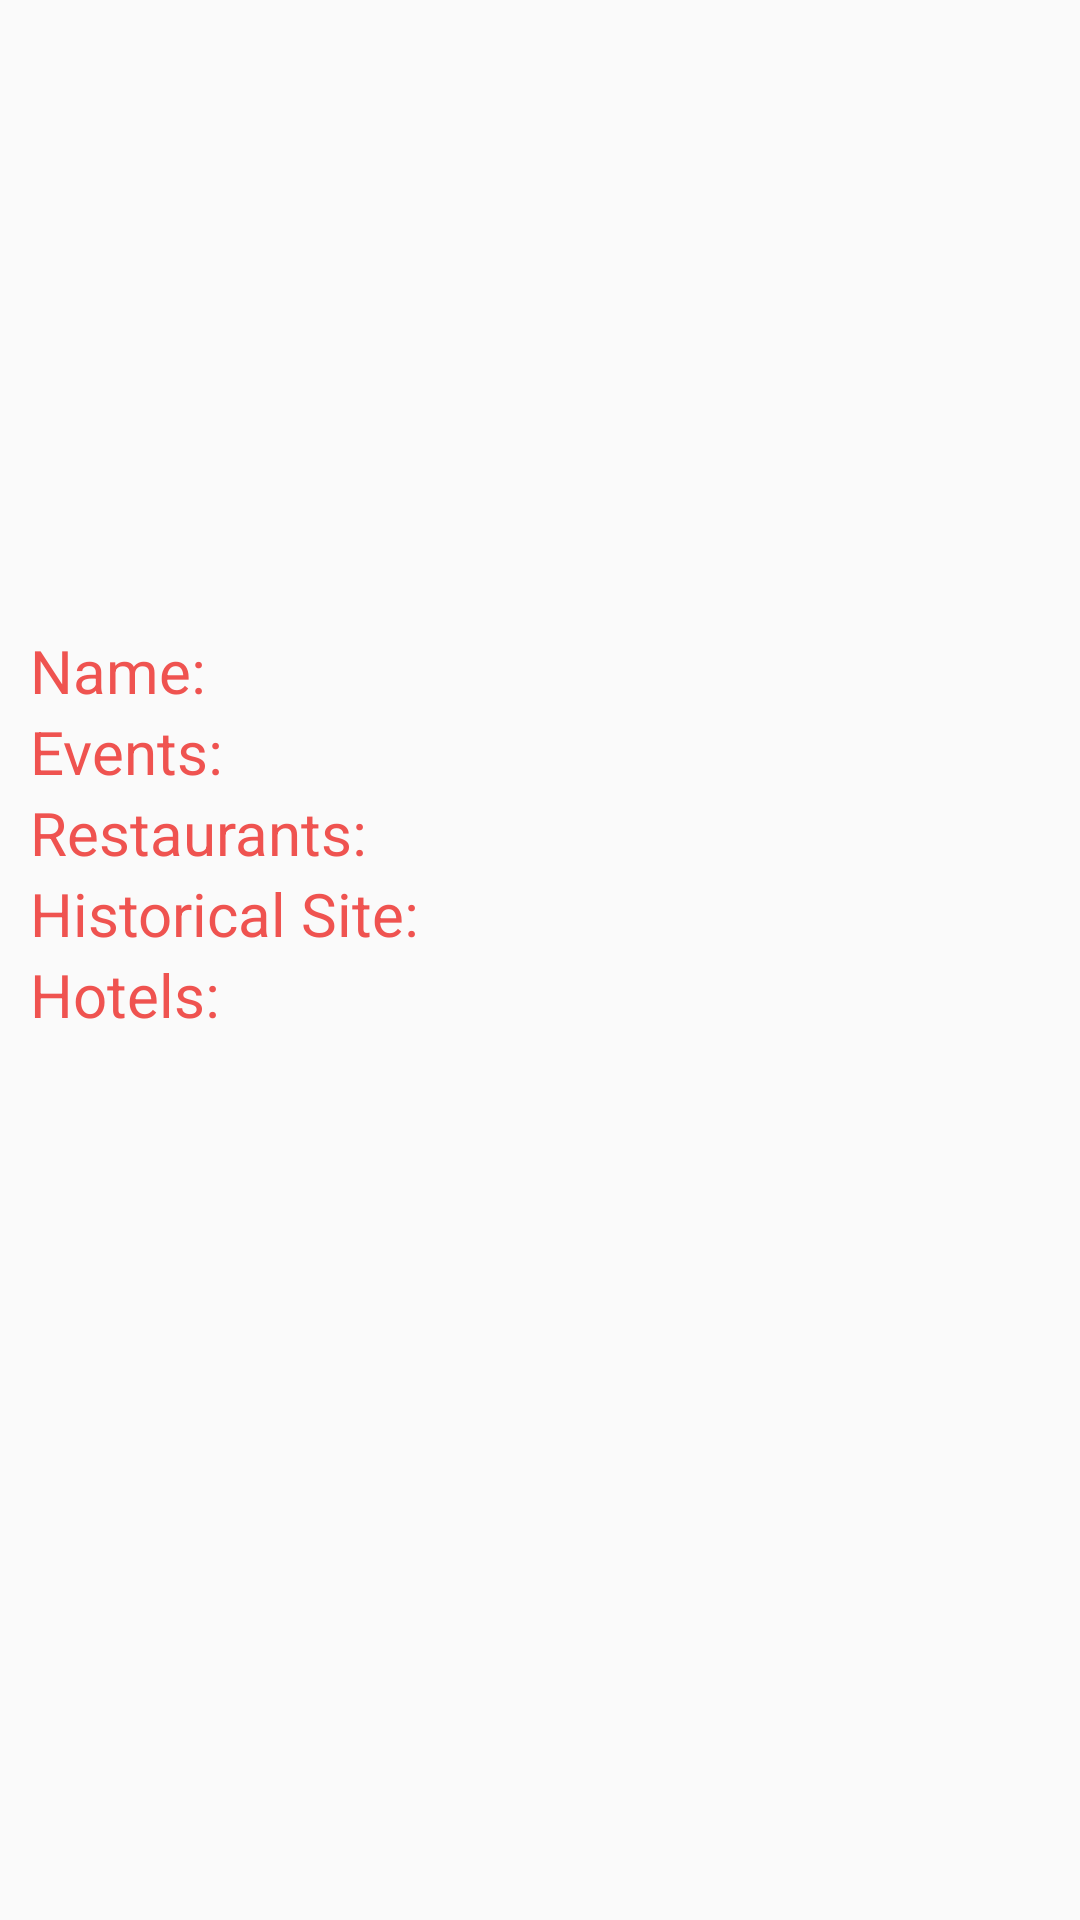

The Android layout XML behind this screen, and the referenced resources:
<!-- AndroidManifest.xml: application theme AppTheme -->
<!-- res/layout/place_item.xml -->
<?xml version="1.0" encoding="utf-8"?>
<LinearLayout
    xmlns:android="http://schemas.android.com/apk/res/android"
    xmlns:tools="http://schemas.android.com/tools"
    android:orientation="vertical"
    android:padding="10dp"
    android:layout_width="match_parent"
    android:layout_height="wrap_content">

    <ImageView
        android:id="@+id/show_image"
       android:scaleType="centerCrop"
        android:layout_width="match_parent"
        android:layout_height="200dp"
        tools:src="@drawable/tour_photos"/>
    <LinearLayout
        android:orientation="horizontal"
        android:layout_width="match_parent"
        android:layout_height="wrap_content">
        <TextView
            android:layout_width="wrap_content"
            android:layout_height="wrap_content"
            android:text="Name:"
            android:textSize="20sp"
            android:paddingRight="10dp"
            android:textColor="#ef5350"
            />
        <TextView
            android:id="@+id/show_name"
            android:layout_width="wrap_content"
            android:layout_height="wrap_content"
            tools:text="Name of place"
            android:textSize="20sp"
        android:textColor="#607d8b"
            />

    </LinearLayout>
    <LinearLayout
        android:orientation="horizontal"
        android:layout_width="match_parent"
        android:layout_height="wrap_content">
        <TextView
            android:layout_width="wrap_content"
            android:layout_height="wrap_content"
            android:text="Events:"
            android:textSize="20sp"
            android:paddingRight="10dp"
            android:textColor="#ef5350"
            />
        <TextView
            android:id="@+id/show_events"
            android:layout_width="wrap_content"
            android:layout_height="wrap_content"
            tools:text="Events in the place"
            android:textSize="20sp"
            android:textColor="#607d8b"
            />

    </LinearLayout>
    <LinearLayout
        android:orientation="horizontal"
        android:layout_width="match_parent"
        android:layout_height="wrap_content">
        <TextView
            android:layout_width="wrap_content"
            android:layout_height="wrap_content"
            android:text="Restaurants:"
            android:textSize="20sp"
            android:paddingRight="10dp"
            android:textColor="#ef5350"
            />
        <TextView
            android:id="@+id/show_res"
            android:layout_width="wrap_content"
            android:layout_height="wrap_content"
            tools:text="Restaurants of places"
            android:textSize="20sp"
            android:textColor="#607d8b"
            />

    </LinearLayout>
    <LinearLayout
        android:orientation="horizontal"
        android:layout_width="match_parent"
        android:layout_height="wrap_content">
        <TextView
            android:layout_width="wrap_content"
            android:layout_height="wrap_content"
            android:text="Historical Site:"
            android:textSize="20sp"
            android:paddingRight="10dp"
            android:textColor="#ef5350"

            />
        <TextView
            android:id="@+id/show_his"
            android:layout_width="wrap_content"
            android:layout_height="wrap_content"
            tools:text="Sites"
            android:textSize="20sp"
            />

    </LinearLayout>
    <LinearLayout
        android:orientation="horizontal"
        android:layout_width="match_parent"
        android:layout_height="wrap_content">
        <TextView
            android:layout_width="wrap_content"
            android:layout_height="wrap_content"
            android:text="Hotels:"
            android:textSize="20sp"
            android:paddingRight="10dp"
            android:textColor="#ef5350"
            />
        <TextView
            android:id="@+id/show_hotels"
            android:layout_width="wrap_content"
            android:layout_height="wrap_content"
            tools:text="Hotels of that place"
            android:textSize="20sp"
            android:textColor="#607d8b"
            />

    </LinearLayout>



</LinearLayout>
<!-- resources referenced by this layout -->
<resources>
  <style name="AppTheme" parent="Theme.AppCompat.Light.DarkActionBar">
          
          <item name="colorPrimary">@color/colorPrimary</item>
          <item name="colorPrimaryDark">@color/colorPrimaryDark</item>
          <item name="colorAccent">@color/colorAccent</item>
      </style>
  <color name="colorPrimary">#5d4037</color>
  <color name="colorPrimaryDark">#3e2723</color>
  <color name="colorAccent">#FF5252</color>
</resources>
